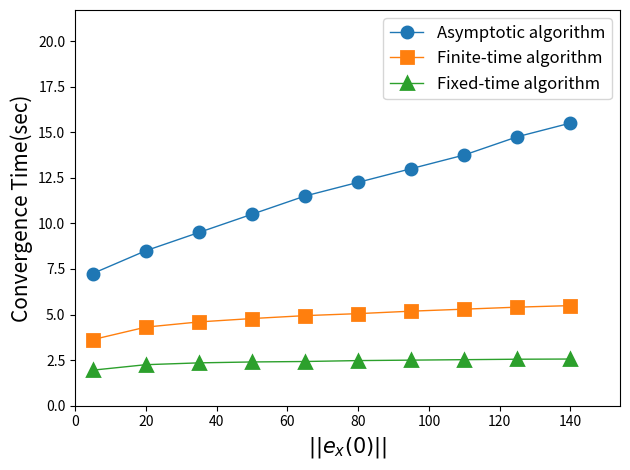

The matplotlib source for this figure:
import matplotlib.pyplot as plt
import numpy as np
import matplotlib.colors as mcolors

def plot_initial_convergence_line__graph(initial_values, convergence_times, xlable, legneds):
    plt.clf()
    colors = list(mcolors.TABLEAU_COLORS.values())
    N = len(convergence_times)
    marker = ['o', 's', '^', 'D', 'v', '*', 'P', 'X', 'h', '8']
    y_max = -1
    for i in range(N):
        x = initial_values
        y = convergence_times[i]
        plt.plot(x, y, 
                color=colors[i],           # 自定义颜色
                linewidth=1,               # 线宽
                linestyle='-',             # 线型: '-', '--', '-.', ':'
                marker=marker[i],                # 标记点: 'o', 's', '^', 'v', 'D'等
                markersize=8,              # 标记大小
                # markerfacecolor='red',     # 标记填充色
                markeredgecolor=colors[i],   # 标记边缘色
                markeredgewidth=2,         # 标记边缘宽度
                label=legneds[i]  # 图例标签
                )
        if np.max(y) > y_max:
            y_max = np.max(y)
    
    plt.xlabel(xlable, fontsize=15)
    plt.ylabel("Convergence Time(sec)", fontsize=15)
    plt.legend(fontsize=12, loc='upper right')
    plt.xlim(left=0, right=max(initial_values)*1.1)
    plt.ylim(bottom=0, top=y_max*1.4)
    plt.tight_layout()
    path = "initial_convergence_time.png"
    plt.savefig(path)
    plt.close()
    print(f"Saved figure: {path}")

# ==========================================
# 示例：如何使用该函数
# ==========================================

if __name__ == "__main__":
    # 模拟数据 (您可以替换为您自己的实验数据)
    # 假设：随着初始状态范数变大，收敛时间增加，但最终被 Fixed-Time bound 限制住
    initial_value_norms = [5+i*15 for i in range(10)]
    asym_convergence_times = [7.25, 8.5, 9.5, 10.5, 11.5, 12.25, 13, 13.75, 14.75, 15.5] 
    fixed_convergence_times = [1.9499, 2.24999, 2.34999, 2.3999, 2.4249, 2.474999, 2.5000, 2.525, 2.550, 2.5600]
    finite_convergence_times = [3.625, 4.2500, 4.4750, 4.6000, 4.7000, 4.7500,4.82500, 4.8750, 4.92500, 4.9500]
    finite_convergence_times = [value+0.06*i for i, value in enumerate(finite_convergence_times)]
    plot_initial_convergence_line__graph(initial_value_norms, [asym_convergence_times, finite_convergence_times, fixed_convergence_times], "$||e_x(0)||$", legneds=["Asymptotic algorithm", "Finite-time algorithm", "Fixed-time algorithm"])
